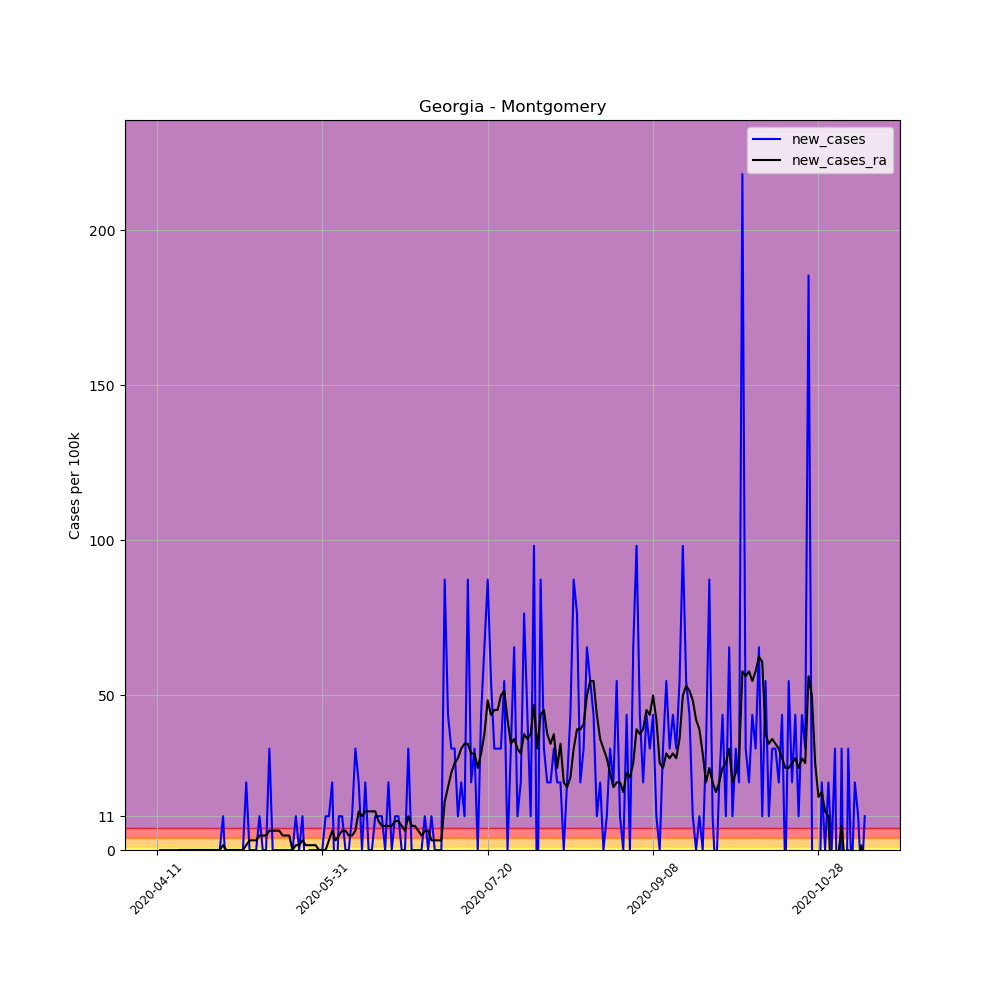

The table this chart was drawn from, first rows:
, date, county, state, fips, cases, deaths, COUNTY, STNAME, CTYNAME, POPESTIMATE2019, per_100k, per_100k_ra, new_cases, new_cases_ra
606057, 2020-04-11, Montgomery, Georgia, 13209, 2, 0, 209, Georgia, Montgomery, 9172, 21.81, , , 
606058, 2020-04-12, Montgomery, Georgia, 13209, 2, 0, 209, Georgia, Montgomery, 9172, 21.81, , 0.0, 
606059, 2020-04-13, Montgomery, Georgia, 13209, 2, 0, 209, Georgia, Montgomery, 9172, 21.81, , 0.0, 
606060, 2020-04-14, Montgomery, Georgia, 13209, 2, 0, 209, Georgia, Montgomery, 9172, 21.81, , 0.0, 
606061, 2020-04-15, Montgomery, Georgia, 13209, 2, 0, 209, Georgia, Montgomery, 9172, 21.81, , 0.0, 
606062, 2020-04-16, Montgomery, Georgia, 13209, 2, 0, 209, Georgia, Montgomery, 9172, 21.81, , 0.0, 
606063, 2020-04-17, Montgomery, Georgia, 13209, 2, 0, 209, Georgia, Montgomery, 9172, 21.81, 21.81, 0.0, 
606064, 2020-04-18, Montgomery, Georgia, 13209, 2, 0, 209, Georgia, Montgomery, 9172, 21.81, 21.81, 0.0, 0.0
606065, 2020-04-19, Montgomery, Georgia, 13209, 2, 0, 209, Georgia, Montgomery, 9172, 21.81, 21.81, 0.0, 0.0
606066, 2020-04-20, Montgomery, Georgia, 13209, 2, 0, 209, Georgia, Montgomery, 9172, 21.81, 21.81, 0.0, 0.0
606067, 2020-04-21, Montgomery, Georgia, 13209, 2, 0, 209, Georgia, Montgomery, 9172, 21.81, 21.81, 0.0, 0.0
606068, 2020-04-22, Montgomery, Georgia, 13209, 2, 0, 209, Georgia, Montgomery, 9172, 21.81, 21.81, 0.0, 0.0
606069, 2020-04-23, Montgomery, Georgia, 13209, 2, 0, 209, Georgia, Montgomery, 9172, 21.81, 21.81, 0.0, 0.0
606070, 2020-04-24, Montgomery, Georgia, 13209, 2, 0, 209, Georgia, Montgomery, 9172, 21.81, 21.81, 0.0, 0.0
606071, 2020-04-25, Montgomery, Georgia, 13209, 2, 0, 209, Georgia, Montgomery, 9172, 21.81, 21.81, 0.0, 0.0
606072, 2020-04-26, Montgomery, Georgia, 13209, 2, 0, 209, Georgia, Montgomery, 9172, 21.81, 21.81, 0.0, 0.0
606073, 2020-04-27, Montgomery, Georgia, 13209, 2, 0, 209, Georgia, Montgomery, 9172, 21.81, 21.81, 0.0, 0.0
606074, 2020-04-28, Montgomery, Georgia, 13209, 2, 0, 209, Georgia, Montgomery, 9172, 21.81, 21.81, 0.0, 0.0
606075, 2020-04-29, Montgomery, Georgia, 13209, 2, 0, 209, Georgia, Montgomery, 9172, 21.81, 21.81, 0.0, 0.0
606076, 2020-04-30, Montgomery, Georgia, 13209, 2, 0, 209, Georgia, Montgomery, 9172, 21.81, 21.81, 0.0, 0.0
606077, 2020-05-01, Montgomery, Georgia, 13209, 3, 0, 209, Georgia, Montgomery, 9172, 32.71, 23.36, 10.9, 1.558
606078, 2020-05-02, Montgomery, Georgia, 13209, 2, 0, 209, Georgia, Montgomery, 9172, 21.81, 23.36, -10.9, 0.0
606079, 2020-05-03, Montgomery, Georgia, 13209, 2, 0, 209, Georgia, Montgomery, 9172, 21.81, 23.36, 0.0, 0.0
606080, 2020-05-04, Montgomery, Georgia, 13209, 2, 0, 209, Georgia, Montgomery, 9172, 21.81, 23.36, 0.0, 0.0
606081, 2020-05-05, Montgomery, Georgia, 13209, 2, 0, 209, Georgia, Montgomery, 9172, 21.81, 23.36, 0.0, 0.0
606082, 2020-05-06, Montgomery, Georgia, 13209, 2, 0, 209, Georgia, Montgomery, 9172, 21.81, 23.36, 0.0, 0.0
606083, 2020-05-07, Montgomery, Georgia, 13209, 2, 0, 209, Georgia, Montgomery, 9172, 21.81, 23.36, 0.0, 0.0
606084, 2020-05-08, Montgomery, Georgia, 13209, 4, 0, 209, Georgia, Montgomery, 9172, 43.61, 24.92, 21.81, 1.558
606085, 2020-05-09, Montgomery, Georgia, 13209, 4, 0, 209, Georgia, Montgomery, 9172, 43.61, 28.04, 0.0, 3.115
606086, 2020-05-10, Montgomery, Georgia, 13209, 4, 0, 209, Georgia, Montgomery, 9172, 43.61, 31.15, 0.0, 3.115
606087, 2020-05-11, Montgomery, Georgia, 13209, 4, 0, 209, Georgia, Montgomery, 9172, 43.61, 34.27, 0.0, 3.115
606088, 2020-05-12, Montgomery, Georgia, 13209, 5, 0, 209, Georgia, Montgomery, 9172, 54.51, 38.94, 10.9, 4.673
606089, 2020-05-13, Montgomery, Georgia, 13209, 5, 0, 209, Georgia, Montgomery, 9172, 54.51, 43.61, 0.0, 4.673
606090, 2020-05-14, Montgomery, Georgia, 13209, 5, 0, 209, Georgia, Montgomery, 9172, 54.51, 48.28, 0.0, 4.673
606091, 2020-05-15, Montgomery, Georgia, 13209, 8, 0, 209, Georgia, Montgomery, 9172, 87.22, 54.51, 32.71, 6.23
606092, 2020-05-16, Montgomery, Georgia, 13209, 8, 0, 209, Georgia, Montgomery, 9172, 87.22, 60.74, 0.0, 6.23
606093, 2020-05-17, Montgomery, Georgia, 13209, 8, 0, 209, Georgia, Montgomery, 9172, 87.22, 66.97, 0.0, 6.23
606094, 2020-05-18, Montgomery, Georgia, 13209, 8, 0, 209, Georgia, Montgomery, 9172, 87.22, 73.2, 0.0, 6.23
606095, 2020-05-19, Montgomery, Georgia, 13209, 8, 0, 209, Georgia, Montgomery, 9172, 87.22, 77.88, 0.0, 4.673
606096, 2020-05-20, Montgomery, Georgia, 13209, 8, 0, 209, Georgia, Montgomery, 9172, 87.22, 82.55, 0.0, 4.673
606097, 2020-05-21, Montgomery, Georgia, 13209, 8, 0, 209, Georgia, Montgomery, 9172, 87.22, 87.22, 0.0, 4.673
606098, 2020-05-22, Montgomery, Georgia, 13209, 8, 0, 209, Georgia, Montgomery, 9172, 87.22, 87.22, 0.0, 0.0
606099, 2020-05-23, Montgomery, Georgia, 13209, 9, 0, 209, Georgia, Montgomery, 9172, 98.12, 88.78, 10.9, 1.558
606100, 2020-05-24, Montgomery, Georgia, 13209, 9, 0, 209, Georgia, Montgomery, 9172, 98.12, 90.34, 0.0, 1.558
606101, 2020-05-25, Montgomery, Georgia, 13209, 10, 0, 209, Georgia, Montgomery, 9172, 109, 93.45, 10.9, 3.115
606102, 2020-05-26, Montgomery, Georgia, 13209, 9, 0, 209, Georgia, Montgomery, 9172, 98.12, 95.01, -10.9, 1.558
606103, 2020-05-27, Montgomery, Georgia, 13209, 9, 0, 209, Georgia, Montgomery, 9172, 98.12, 96.57, 0.0, 1.558
606104, 2020-05-28, Montgomery, Georgia, 13209, 9, 0, 209, Georgia, Montgomery, 9172, 98.12, 98.12, 0.0, 1.558
606105, 2020-05-29, Montgomery, Georgia, 13209, 9, 0, 209, Georgia, Montgomery, 9172, 98.12, 99.68, 0.0, 1.558
606106, 2020-05-30, Montgomery, Georgia, 13209, 9, 0, 209, Georgia, Montgomery, 9172, 98.12, 99.68, 0.0, -1.0150610510858574e-15
606107, 2020-05-31, Montgomery, Georgia, 13209, 9, 0, 209, Georgia, Montgomery, 9172, 98.12, 99.68, 0.0, -1.0150610510858574e-15
606108, 2020-06-01, Montgomery, Georgia, 13209, 10, 0, 209, Georgia, Montgomery, 9172, 109, 99.68, 10.9, -1.0150610510858574e-15
606109, 2020-06-02, Montgomery, Georgia, 13209, 11, 0, 209, Georgia, Montgomery, 9172, 119.9, 102.8, 10.9, 3.115
606110, 2020-06-03, Montgomery, Georgia, 13209, 13, 0, 209, Georgia, Montgomery, 9172, 141.7, 109, 21.81, 6.23
606111, 2020-06-04, Montgomery, Georgia, 13209, 11, 0, 209, Georgia, Montgomery, 9172, 119.9, 112.1, -21.81, 3.115
606112, 2020-06-05, Montgomery, Georgia, 13209, 12, 0, 209, Georgia, Montgomery, 9172, 130.8, 116.8, 10.9, 4.673
606113, 2020-06-06, Montgomery, Georgia, 13209, 13, 0, 209, Georgia, Montgomery, 9172, 141.7, 123, 10.9, 6.23
606114, 2020-06-07, Montgomery, Georgia, 13209, 13, 0, 209, Georgia, Montgomery, 9172, 141.7, 129.3, 0.0, 6.23
606115, 2020-06-08, Montgomery, Georgia, 13209, 13, 0, 209, Georgia, Montgomery, 9172, 141.7, 133.9, 0.0, 4.673
606116, 2020-06-09, Montgomery, Georgia, 13209, 14, 0, 209, Georgia, Montgomery, 9172, 152.6, 138.6, 10.9, 4.673
... 155 more rows
